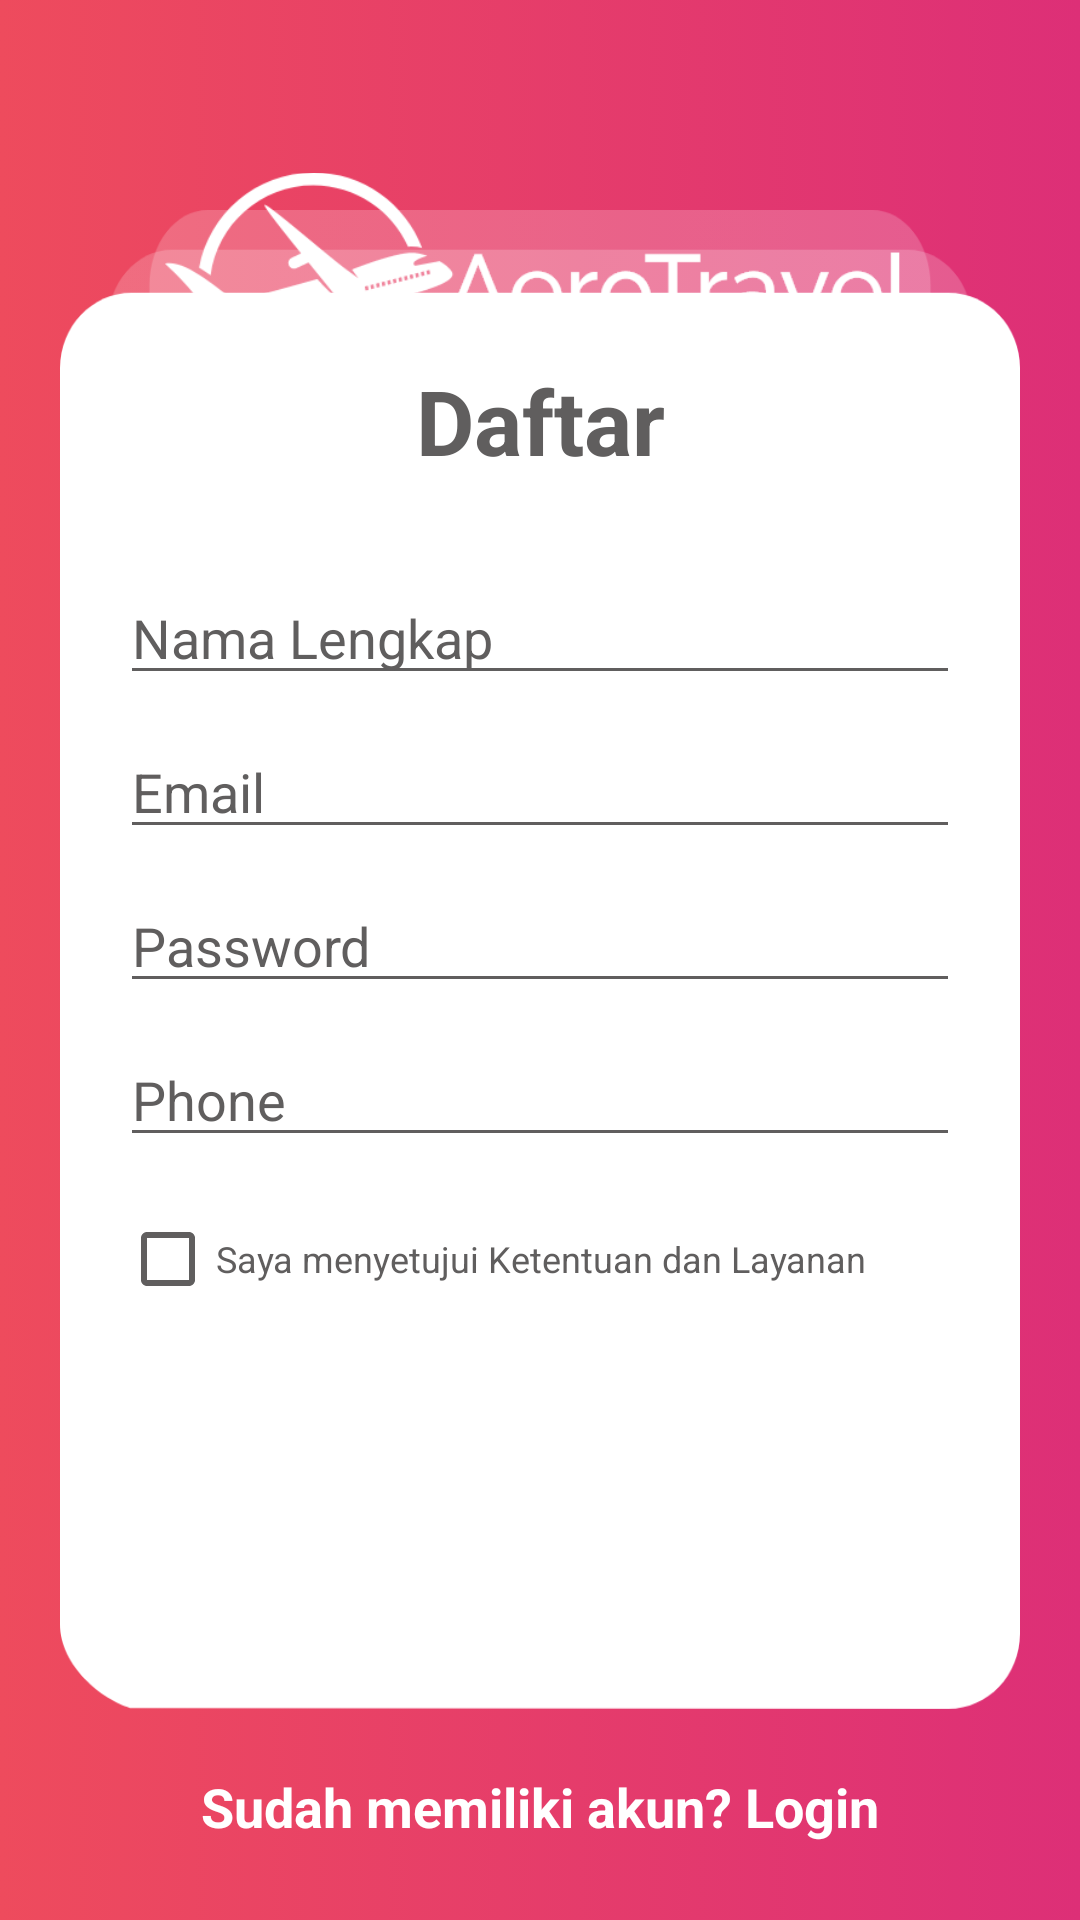

The Android layout XML behind this screen, and the referenced resources:
<!-- AndroidManifest.xml: application theme Theme.AeroTravel -->
<!-- res/layout/activity_daftar.xml -->
<?xml version="1.0" encoding="utf-8"?>
<RelativeLayout
    xmlns:android="http://schemas.android.com/apk/res/android"
    xmlns:app="http://schemas.android.com/apk/res-auto"
    xmlns:tools="http://schemas.android.com/tools"
    android:layout_width="match_parent"
    android:layout_height="match_parent"
    android:background="@drawable/gradient_splash"
    tools:context=".ui.daftar">
    <ImageView
        android:src="@drawable/logo2"
        android:layout_centerHorizontal="true"
        android:layout_width="250dp"
        android:contentDescription="@string/login2"
        android:layout_height="wrap_content"/>

    <LinearLayout
        android:id="@+id/layout_login"
        android:background="@drawable/bg_daftar"
        android:layout_centerInParent="true"
        android:layout_marginStart="20dp"
        android:layout_marginEnd="20dp"
        android:layout_width="match_parent"
        android:orientation="vertical"
        android:layout_height="500dp">
        <TextView
            android:layout_marginTop="50dp"
            android:textStyle="bold"
            android:textSize="30sp"
            android:textColor="@color/darkgrey"
            android:text="@string/daftar1"
            android:gravity="center_horizontal"
            android:layout_width="match_parent"
            android:layout_height="wrap_content"/>
        <EditText
            android:id="@+id/txt_nama"
            android:layout_marginTop="30dp"
            android:layout_marginStart="20dp"
            android:layout_marginEnd="20dp"
            android:backgroundTint="@color/darkgrey"
            android:textColorHint="@color/darkgrey"
            android:layout_width="match_parent"
            android:layout_height="wrap_content"
            android:hint="@string/daftar2"
            android:autofillHints="@string/daftar2"
            android:inputType="textEmailAddress" />
        <EditText
            android:id="@+id/txt_email"
            android:layout_marginTop="10dp"
            android:layout_marginStart="20dp"
            android:layout_marginEnd="20dp"
            android:backgroundTint="@color/darkgrey"
            android:textColorHint="@color/darkgrey"
            android:layout_width="match_parent"
            android:layout_height="wrap_content"
            android:hint="@string/daftar3"
            android:autofillHints="@string/daftar3"
            android:inputType="textEmailAddress" />
        <EditText
            android:id="@+id/txt_password"
            android:layout_marginTop="10dp"
            android:layout_marginStart="20dp"
            android:layout_marginEnd="20dp"
            android:layout_width="match_parent"
            android:layout_height="wrap_content"
            android:backgroundTint="@color/darkgrey"
            android:textColorHint="@color/darkgrey"
            android:hint="@string/daftar4"
            android:autofillHints="@string/daftar4"
            android:inputType="textPassword" />
        <EditText
            android:id="@+id/txt_phone"
            android:layout_marginTop="10dp"
            android:layout_marginStart="20dp"
            android:layout_marginEnd="20dp"
            android:layout_width="match_parent"
            android:layout_height="wrap_content"
            android:backgroundTint="@color/darkgrey"
            android:textColorHint="@color/darkgrey"
            android:hint="@string/daftar5"
            android:autofillHints="@string/daftar5"
            android:inputType="phone" />

        <CheckBox
            android:layout_marginTop="10dp"
            android:layout_marginStart="20dp"
            android:layout_marginEnd="20dp"
            android:buttonTint="@color/darkgrey"
            android:id="@+id/checkBox"
            android:textSize="12sp"
            android:textColor="@color/darkgrey"
            android:layout_width="match_parent"
            android:layout_height="wrap_content"
            android:text="@string/daftar6" />

        <ImageView
            android:id="@+id/tombol_daftar"
            android:layout_marginStart="20dp"
            android:layout_marginEnd="20dp"
            android:contentDescription="@string/daftar8"
            android:layout_width="wrap_content"
            android:layout_height="wrap_content"
            android:src="@drawable/tombol_daftar"/>

    </LinearLayout>
    <TextView
        android:id="@+id/txt_login"
        android:layout_marginTop="20dp"
        android:layout_below="@+id/layout_login"
        android:text="@string/daftar7"
        android:textSize="18sp"
        android:textStyle="bold"
        android:textColor="@color/white"
        android:gravity="center_horizontal"
        android:layout_width="match_parent"
        android:layout_height="wrap_content"/>

</RelativeLayout>
<!-- resources referenced by this layout -->
<resources>
  <color name="darkgrey">#605E5E</color>
  <color name="white">#FFFFFFFF</color>
  <!-- drawable bg_daftar: png bitmap (drawable, 32451 bytes) -->
  <!-- drawable gradient_splash (drawable) -->
  <?xml version="1.0" encoding="utf-8"?>
  <selector xmlns:android="http://schemas.android.com/apk/res/android">
      <item>
          <shape>
              <gradient
                  android:startColor="@color/gradient1"
                  android:endColor="@color/gradient2"
                  />
          </shape>
      </item>
  </selector>
  <!-- drawable logo2: png bitmap (drawable, 16240 bytes) -->
  <string name="daftar1">Daftar</string>
  <string name="daftar2">Nama Lengkap</string>
  <string name="daftar3">Email</string>
  <string name="daftar4">Password</string>
  <string name="daftar5">Phone</string>
  <string name="daftar6">Saya menyetujui Ketentuan dan Layanan</string>
  <string name="daftar7">Sudah memiliki akun? Login</string>
  <string name="daftar8">Gambar tombol daftar</string>
  <string name="login2">logo aerotravel</string>
  <style name="Theme.AeroTravel" parent="Theme.MaterialComponents.DayNight.DarkActionBar">
          
          <item name="colorPrimary">@color/gradient1</item>
          <item name="colorPrimaryVariant">@color/purple_700</item>
          <item name="colorOnPrimary">@color/white</item>
          
          <item name="colorSecondary">@color/teal_200</item>
          <item name="colorSecondaryVariant">@color/teal_700</item>
          <item name="colorOnSecondary">@color/black</item>
          
          <item name="android:statusBarColor" tools:targetApi="l">?attr/colorPrimaryVariant</item>
          
      </style>
  <color name="gradient1">#ee4b5d</color>
  <color name="gradient2">#dd2f77</color>
  <color name="purple_700">#FF3700B3</color>
  <color name="teal_200">#FF03DAC5</color>
  <color name="teal_700">#FF018786</color>
  <color name="black">#FF000000</color>
</resources>
